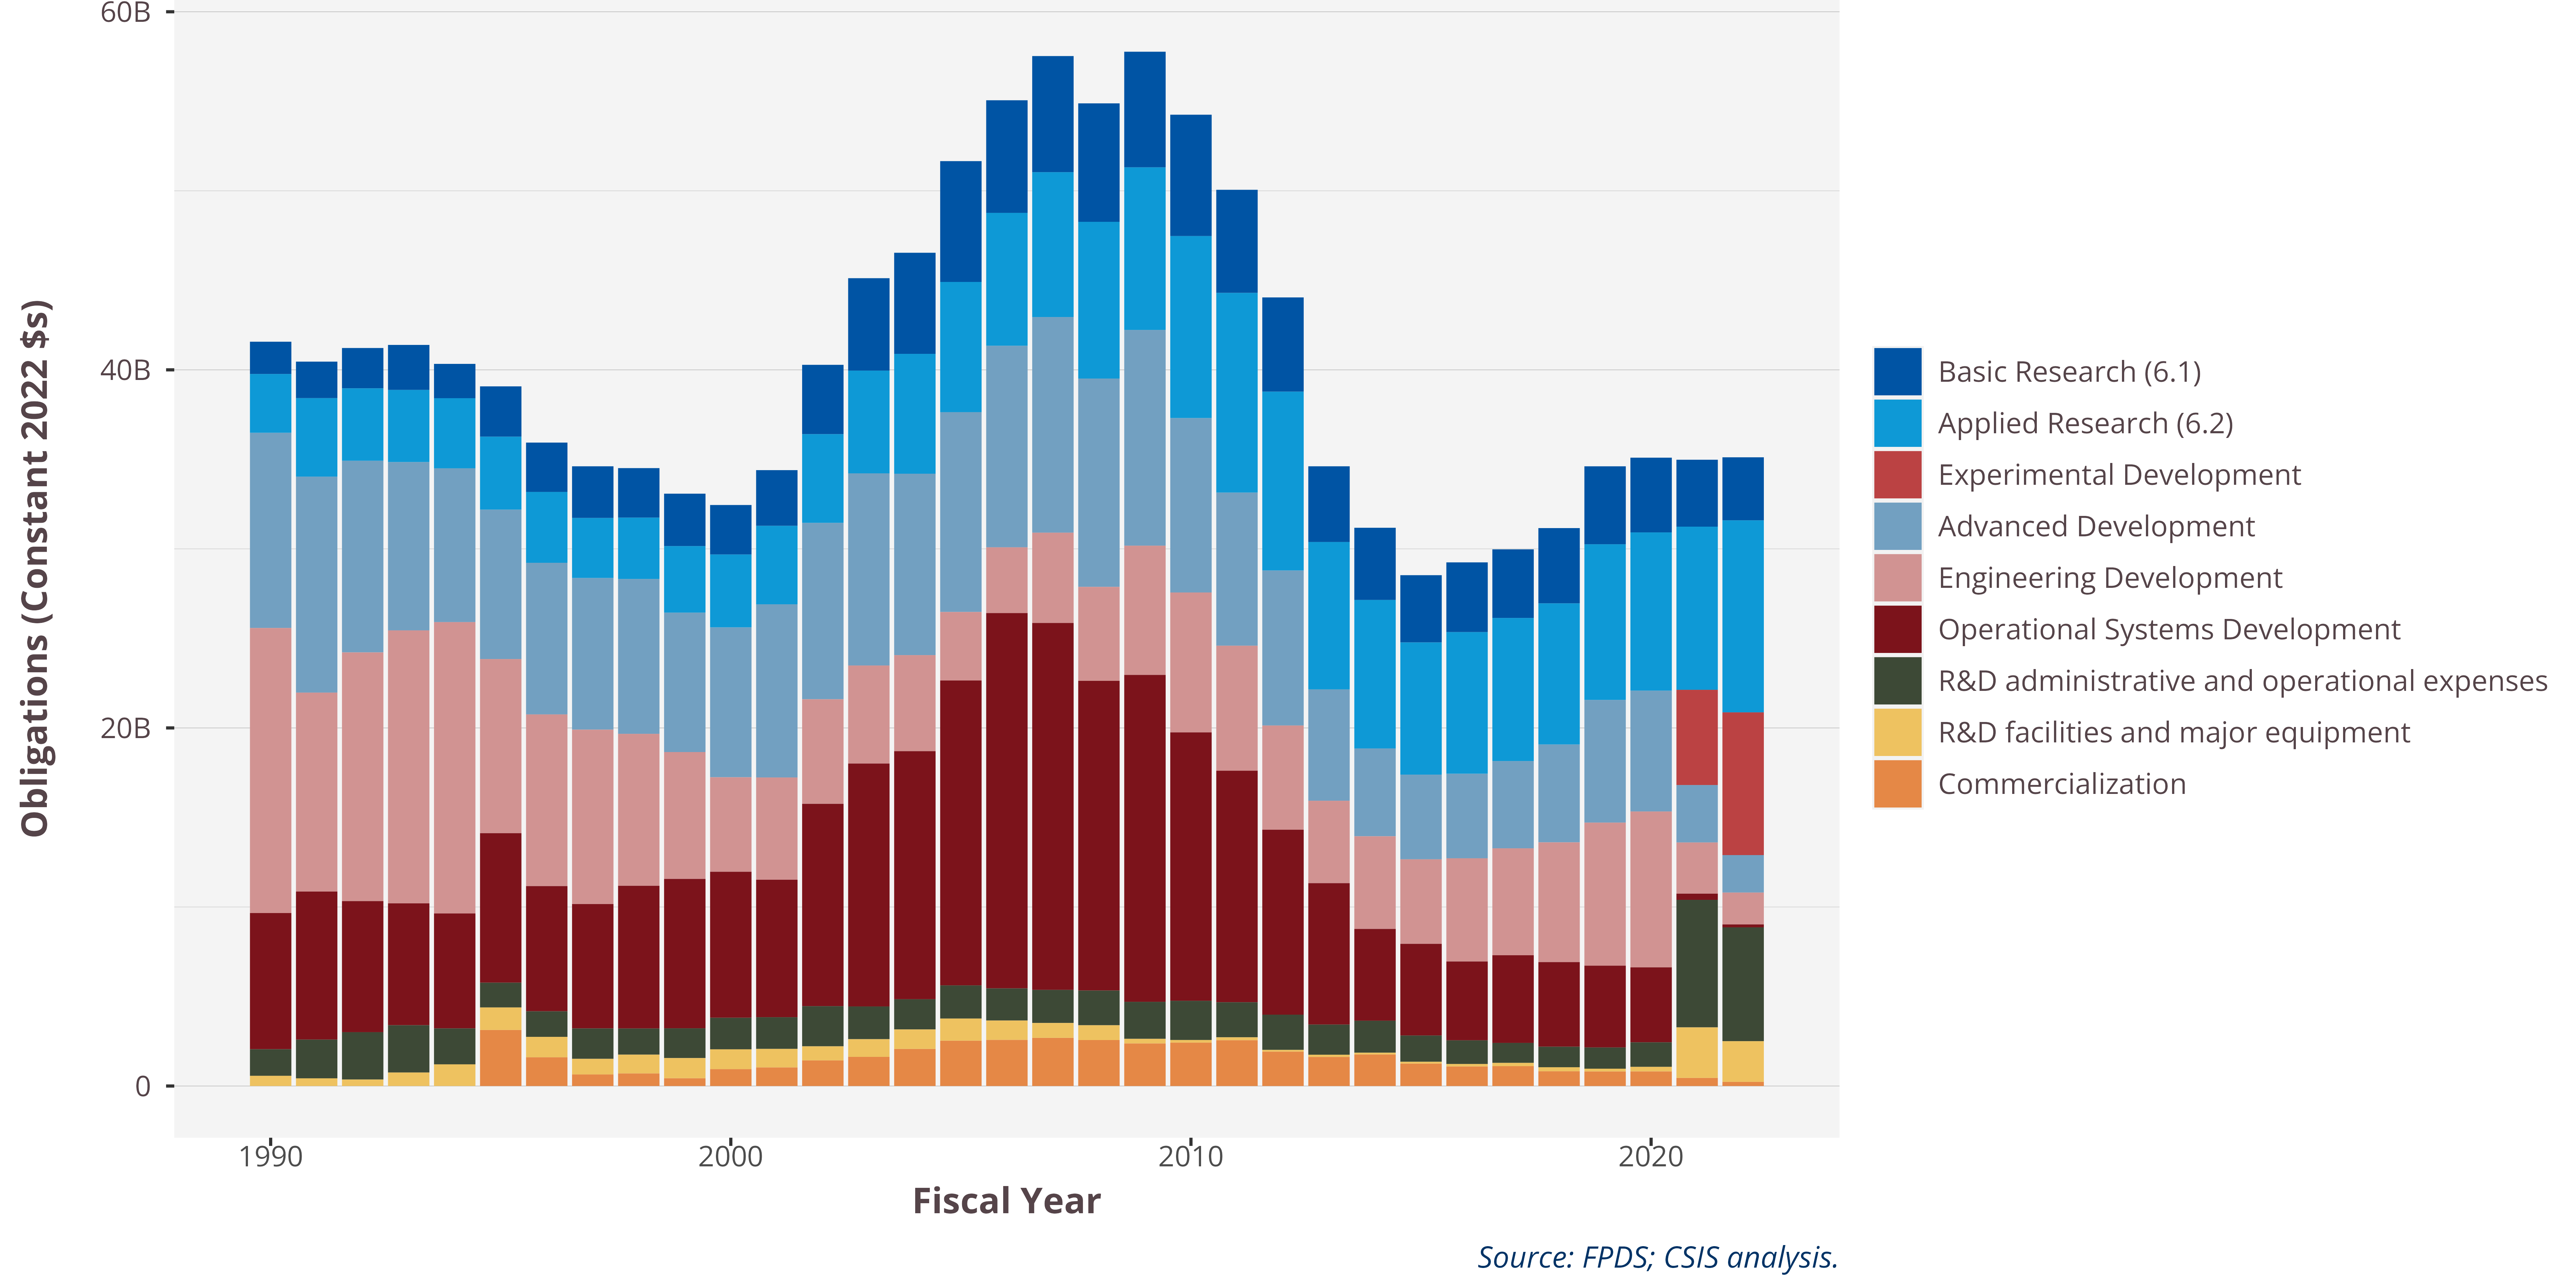

The data file committed next to this chart (first rows):
ProductServiceOrRnDarea, 1990, 1991, 1992, 1993, 1994, 1995, 1996, 1997, 1998, 1999, 2000, 2001, 2002, 2003, 2004, 2005, 2006, 2007, 2008, 2009, 2010, 2011, 2012
Basic Research (6.1), 1801243739, 2037454482, 2249433893, 2511583118, 1916452558, 2808722188, 2755053388, 2884335282, 2763378163, 2925948476, 2761151925, 3107500979, 3869596854, 5162102067, 5646794852, 6747055344, 6288499989, 6484734195, 6616336900, 6456244839, 6776869566, 5756016041, 5260745722
Applied Research (6.2), 3283783754, 4385347301, 4046402966, 4028615185, 3915774491, 4074191441, 3958148773, 3351520995, 3427511930, 3716411927, 4070390914, 4385839494, 4954443296, 5737815153, 6693021277, 7272600336, 7419947959, 8090579875, 8752390368, 9082641702, 10163437996, 11153184499, 9988506329
Experimental Development, , , , , , , , , , , , , , , , , , , , , , , 
Advanced Development, 10904238159, 12063677742, 10706192730, 9403574153, 8590775914, 8348465552, 8469721265, 8472749273, 8650865089, 7788749095, 8374898931, 9672226005, 9855535094, 10731968238, 10133889682, 11161308421, 11261281264, 12044604439, 11637426419, 12049832673, 9745118168, 8555292863, 8660567661
Engineering Development, 15921634397, 11111528206, 13889624954, 15246455620, 16272418871, 9724525816, 9588255443, 9740907357, 8486435973, 7085243706, 5276419288, 5710328075, 5839465555, 5477010497, 5363206265, 3827766047, 3670491610, 5043570808, 5247916356, 7218128664, 7815398433, 6981547156, 5820903018
Operational Systems Development, 7605376991, 8267829830, 7320792610, 6806676954, 6418869186, 8349796976, 6991556113, 6946083142, 7970192740, 8344245234, 8154896963, 7679673452, 11300807599, 13566205557, 13854951957, 17028720945, 20963391882, 20493323545, 17296377709, 18259497729, 14988679100, 12931480785, 10329231135
R&D administrative and operational expen…, 1484517140, 2163690717, 2646334243, 2641680428, 2009284416, 1383677660, 1429329326, 1700193683, 1460703481, 1662121589, 1763911695, 1769941787, 2244276392, 1828627897, 1688636003, 1851279675, 1796793788, 1847522836, 1940181645, 2068006497, 2191292390, 1958285998, 1969540128
R&D facilities and major equipment, 570512986, 429579473, 361362703, 753710019, 1209722712, 1258662592, 1140449765, 871128659, 1049260299, 1125861770, 1104641416, 1032204122, 784392001, 988123131, 1086061866, 1238094950, 1077142325, 830372708, 826790289, 254412235, 146052984, 160268837, 93705802
Commercialization, , , , , , 3129621981, 1604662682, 646238932, 703299816, 435503866, 944579435, 1040655384, 1431847708, 1627235707, 2073231614, 2530719874, 2579266019, 2691229402, 2566729577, 2379866509, 2423557038, 2560604801, 1922090176
